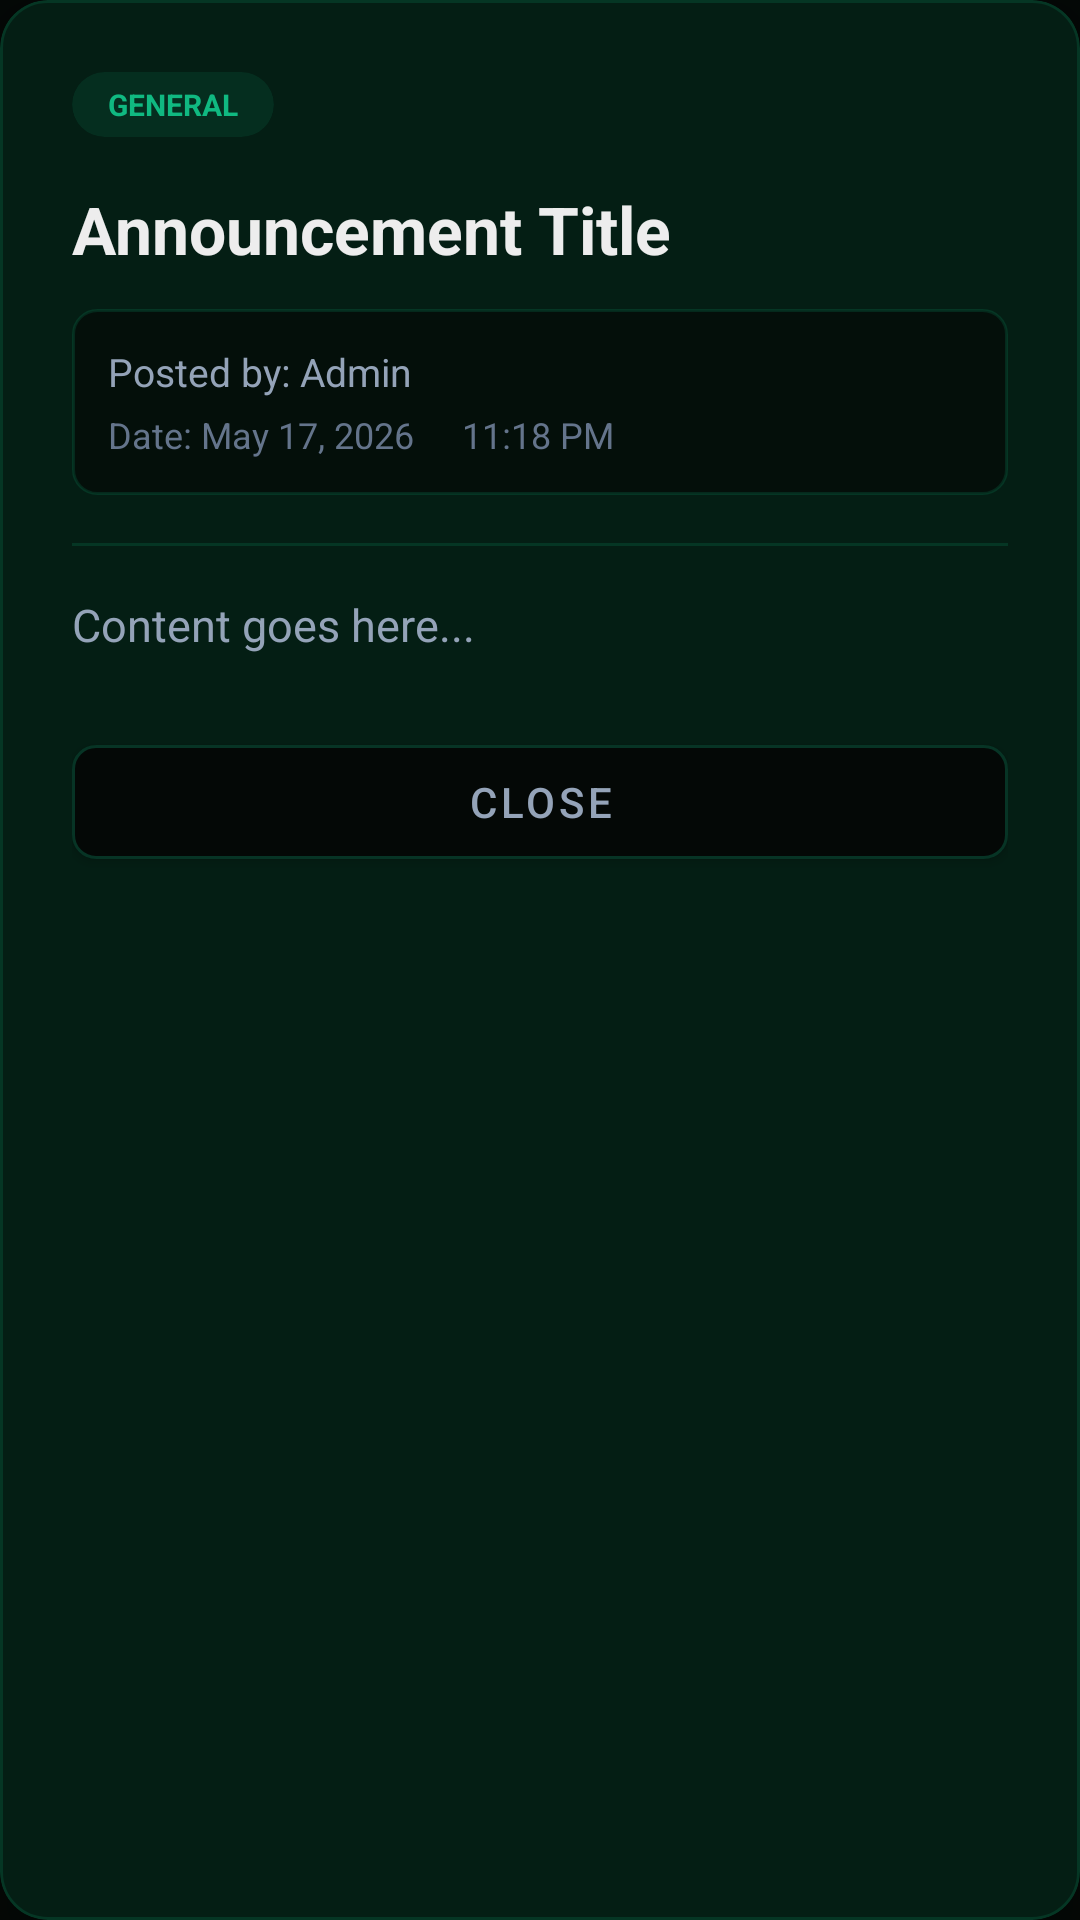

Reconstruct the res/layout file that produces this screen, plus the resources it refers to.
<!-- AndroidManifest.xml: application theme Theme.ServiLine -->
<!-- res/layout/dialog_announcement_details.xml -->
<?xml version="1.0" encoding="utf-8"?>
<com.google.android.material.card.MaterialCardView xmlns:android="http://schemas.android.com/apk/res/android"
    xmlns:app="http://schemas.android.com/apk/res-auto"
    android:layout_width="match_parent"
    android:layout_height="wrap_content"
    android:layout_margin="20dp"
    app:cardBackgroundColor="@color/bg_card"
    app:cardCornerRadius="16dp"
    app:cardElevation="8dp"
    app:strokeColor="@color/border_subtle"
    app:strokeWidth="1dp">

    <LinearLayout
        android:layout_width="match_parent"
        android:layout_height="wrap_content"
        android:orientation="vertical"
        android:padding="24dp">

        
        <RelativeLayout
            android:layout_width="match_parent"
            android:layout_height="wrap_content"
            android:layout_marginBottom="16dp">

            
            <com.google.android.material.card.MaterialCardView
                android:id="@+id/dialogCardType"
                android:layout_width="wrap_content"
                android:layout_height="wrap_content"
                android:layout_alignParentStart="true"
                app:cardBackgroundColor="@color/labang_emerald_glow"
                app:cardCornerRadius="12dp"
                app:cardElevation="0dp">

                <TextView
                    android:id="@+id/dialogTvType"
                    android:layout_width="wrap_content"
                    android:layout_height="wrap_content"
                    android:paddingHorizontal="12dp"
                    android:paddingVertical="4dp"
                    android:text="GENERAL"
                    android:textColor="@color/labang_green"
                    android:textSize="10sp"
                    android:textStyle="bold" />
            </com.google.android.material.card.MaterialCardView>

            
            <com.google.android.material.card.MaterialCardView
                android:id="@+id/dialogCardPriority"
                android:layout_width="wrap_content"
                android:layout_height="wrap_content"
                android:layout_alignParentEnd="true"
                app:cardBackgroundColor="@color/status_error_translucent"
                app:cardCornerRadius="12dp"
                app:cardElevation="0dp"
                android:visibility="gone">

                <TextView
                    android:id="@+id/dialogTvPriority"
                    android:layout_width="wrap_content"
                    android:layout_height="wrap_content"
                    android:paddingHorizontal="12dp"
                    android:paddingVertical="4dp"
                    android:text="URGENT"
                    android:textColor="@color/status_error"
                    android:textSize="10sp"
                    android:textStyle="bold" />
            </com.google.android.material.card.MaterialCardView>
        </RelativeLayout>

        
        <TextView
            android:id="@+id/dialogTvTitle"
            android:layout_width="match_parent"
            android:layout_height="wrap_content"
            android:text="Announcement Title"
            android:textColor="@color/text_primary"
            android:textSize="22sp"
            android:textStyle="bold"
            android:layout_marginBottom="12dp" />

        
        <LinearLayout
            android:layout_width="match_parent"
            android:layout_height="wrap_content"
            android:orientation="vertical"
            android:layout_marginBottom="16dp"
            android:padding="12dp"
            android:background="@drawable/bg_input_field">

            <TextView
                android:id="@+id/dialogTvAuthor"
                android:layout_width="match_parent"
                android:layout_height="wrap_content"
                android:text="Posted by: Admin"
                android:textColor="@color/text_secondary"
                android:textSize="13sp"
                android:layout_marginBottom="4dp" />

            <LinearLayout
                android:layout_width="match_parent"
                android:layout_height="wrap_content"
                android:orientation="horizontal">

                <TextView
                    android:id="@+id/dialogTvDate"
                    android:layout_width="wrap_content"
                    android:layout_height="wrap_content"
                    android:text="Date: May 17, 2026"
                    android:textColor="@color/text_muted"
                    android:textSize="12sp" />

                <TextView
                    android:id="@+id/dialogTvTime"
                    android:layout_width="wrap_content"
                    android:layout_height="wrap_content"
                    android:text="11:18 PM"
                    android:textColor="@color/text_muted"
                    android:textSize="12sp"
                    android:layout_marginStart="16dp" />
            </LinearLayout>
        </LinearLayout>

        
        <View
            android:layout_width="match_parent"
            android:layout_height="1dp"
            android:background="@color/border_subtle"
            android:layout_marginBottom="16dp" />

        
        <androidx.core.widget.NestedScrollView
            android:layout_width="match_parent"
            android:layout_height="0dp"
            android:layout_weight="1"
            android:maxHeight="300dp"
            android:layout_marginBottom="24dp">

            <TextView
                android:id="@+id/dialogTvContent"
                android:layout_width="match_parent"
                android:layout_height="wrap_content"
                android:text="Content goes here..."
                android:textColor="@color/text_secondary"
                android:textSize="15sp"
                android:lineSpacingMultiplier="1.4" />
        </androidx.core.widget.NestedScrollView>

        
        <com.google.android.material.button.MaterialButton
            android:id="@+id/dialogBtnClose"
            android:layout_width="match_parent"
            android:layout_height="50dp"
            android:text="Close"
            app:backgroundTint="@color/bg_primary"
            app:strokeColor="@color/border_default"
            app:strokeWidth="1dp"
            android:textColor="@color/text_secondary"
            android:textSize="14sp"
            app:cornerRadius="8dp" />

    </LinearLayout>

</com.google.android.material.card.MaterialCardView>
<!-- resources referenced by this layout -->
<resources>
  <color name="bg_card">#041e14</color>
  <color name="bg_primary">#040806</color>
  <color name="border_default">#4010b981</color>
  <color name="border_subtle">#2610b981</color>
  <color name="labang_emerald_glow">#1a10b981</color>
  <color name="labang_green">#10b981</color>
  <color name="status_error">#ef4444</color>
  <color name="status_error_translucent">#1aef4444</color>
  <color name="text_muted">#64748b</color>
  <color name="text_primary">#ededed</color>
  <color name="text_secondary">#94a3b8</color>
  <!-- drawable bg_input_field (drawable) -->
  <?xml version="1.0" encoding="utf-8"?>
  <shape xmlns:android="http://schemas.android.com/apk/res/android"
      android:shape="rectangle">
      <solid android:color="@color/bg_input" />
      <corners android:radius="8dp" />
      <stroke android:width="1dp" android:color="@color/border_subtle" />
  </shape>
  <style name="Theme.ServiLine" parent="Theme.MaterialComponents.DayNight.NoActionBar">
          
          <item name="colorPrimary">@color/labang_green</item>
          <item name="colorPrimaryVariant">@color/labang_green_dark</item>
          <item name="colorOnPrimary">@android:color/white</item>
          
          <item name="colorSecondary">@color/labang_green</item>
          <item name="colorSecondaryVariant">@color/labang_green_dark</item>
          <item name="colorOnSecondary">@android:color/white</item>
          
          <item name="android:statusBarColor">@color/bg_primary</item>
          
          <item name="android:windowBackground">@color/bg_primary</item>
          
          <item name="android:windowAnimationStyle">@style/Animation.Activity.NoAnimation</item>
          
          <item name="android:textColorPrimary">@color/text_primary</item>
          <item name="android:textColorSecondary">@color/text_secondary</item>
          <item name="android:textColorHint">@color/text_muted</item>
      </style>
  <color name="bg_input">#040f0a</color>
  <color name="labang_green_dark">#059669</color>
  <style name="Animation.Activity.NoAnimation" parent="@android:style/Animation.Activity">
          <item name="android:activityOpenEnterAnimation">@null</item>
          <item name="android:activityOpenExitAnimation">@null</item>
          <item name="android:activityCloseEnterAnimation">@null</item>
          <item name="android:activityCloseExitAnimation">@null</item>
          <item name="android:windowEnterAnimation">@null</item>
          <item name="android:windowExitAnimation">@null</item>
      </style>
</resources>
